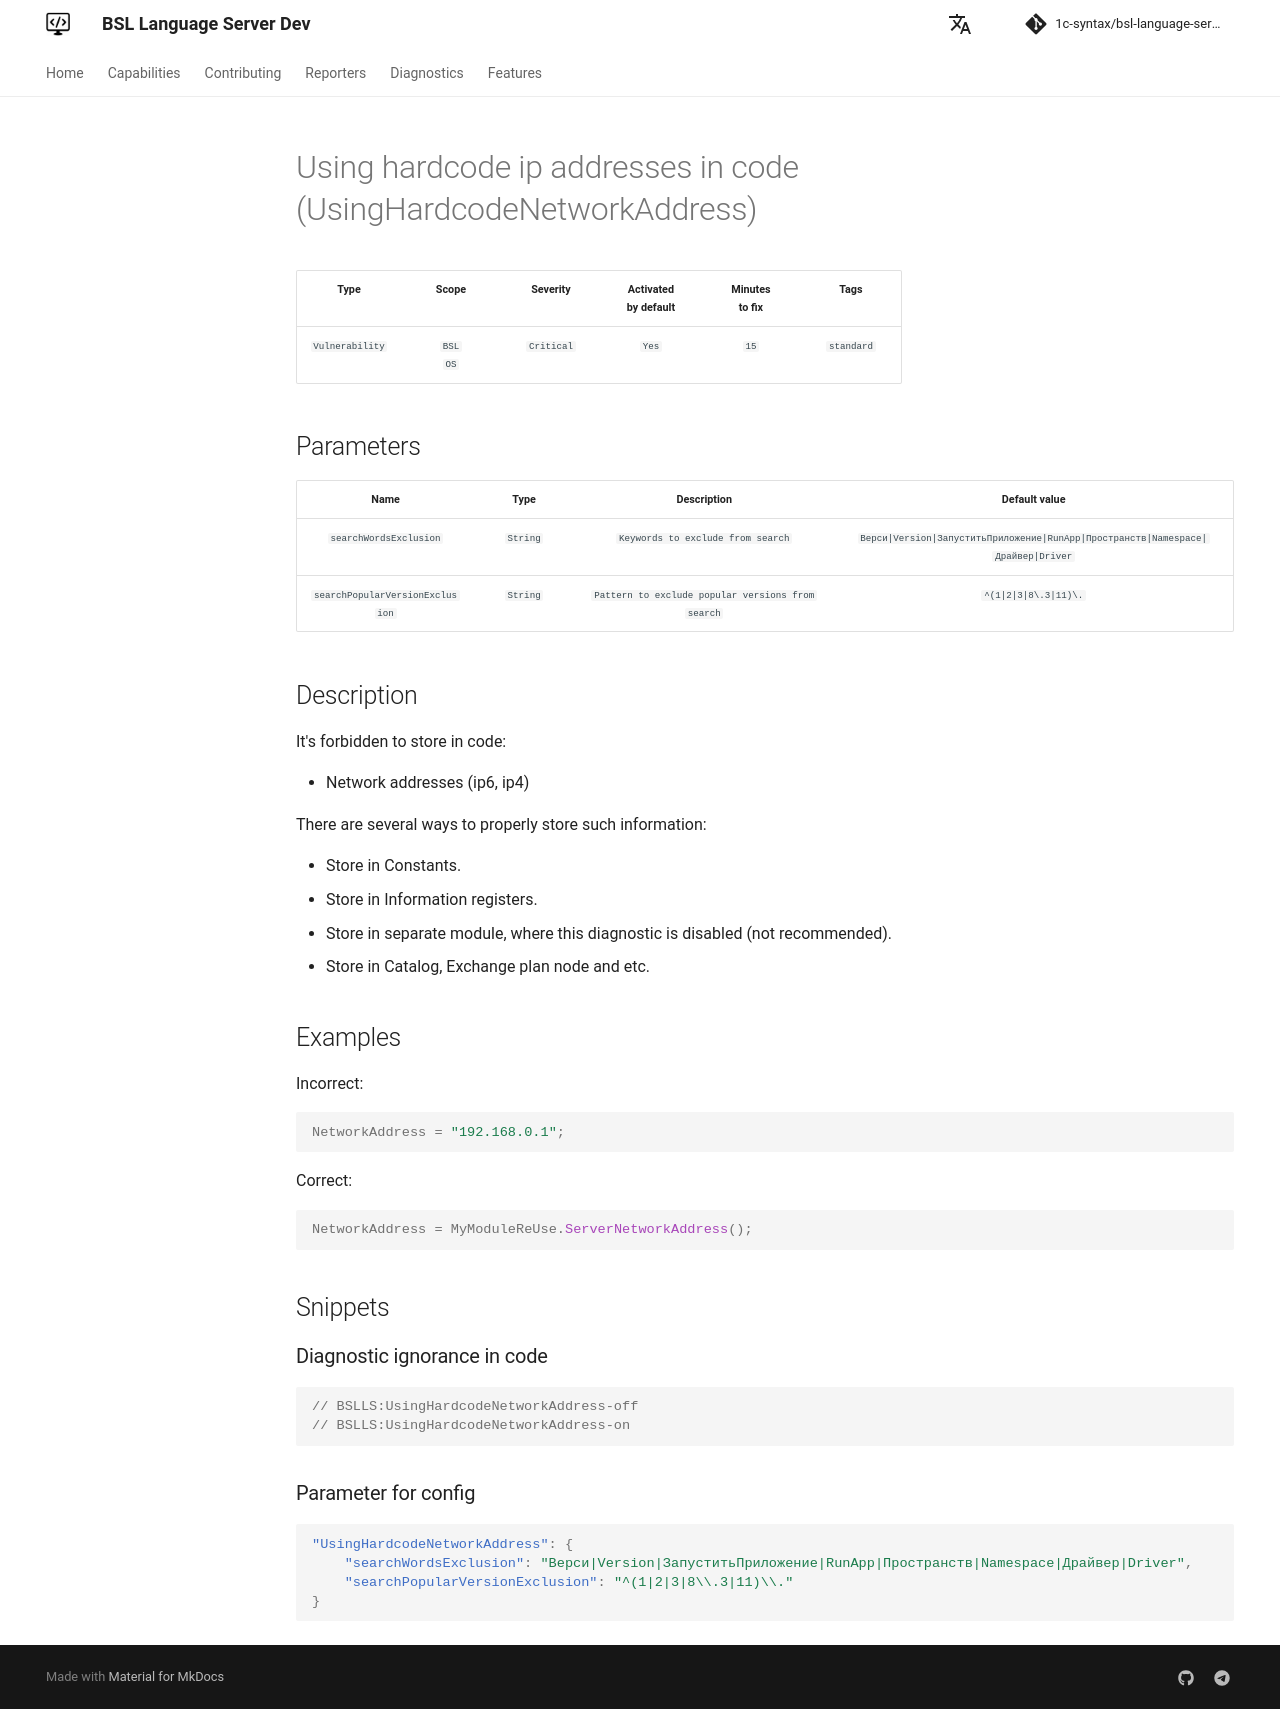

repository: 1c-syntax/bsl-language-server · page: dev/en/diagnostics/UsingHardcodeNetworkAddress/index.html · generator: mkdocs

# Хранение ip-адресов в коде (UsingHardcodeNetworkAddress)

<!-- Блоки выше заполняются автоматически, не трогать -->
## Описание диагностики
<!-- Описание диагностики заполняется вручную. Необходимо понятным языком описать смысл и схему работу -->

Запрещено хранить в коде:

* Сетевые адреса (ip6, ip4)

Есть как минимум несколько способов правильного хранения такой информации:

* Хранение в константе.
* Хранение в регистре сведений.
* Хранение в отдельном модулей, в котором отключена проверка правила (не рекомендуется).
* Хранение в справочнике, узле плана обмена и т.д..

## Примеры
<!-- В данном разделе приводятся примеры, на которые диагностика срабатывает, а также можно привести пример, как можно исправить ситуацию -->

Неправильно:
```bsl
СетевойАдрес = "192.168.0.1";
```

Правильно:
```bsl
СетевойАдрес = МойМодульПовтИсп.СетевойАдресСервера();
```
